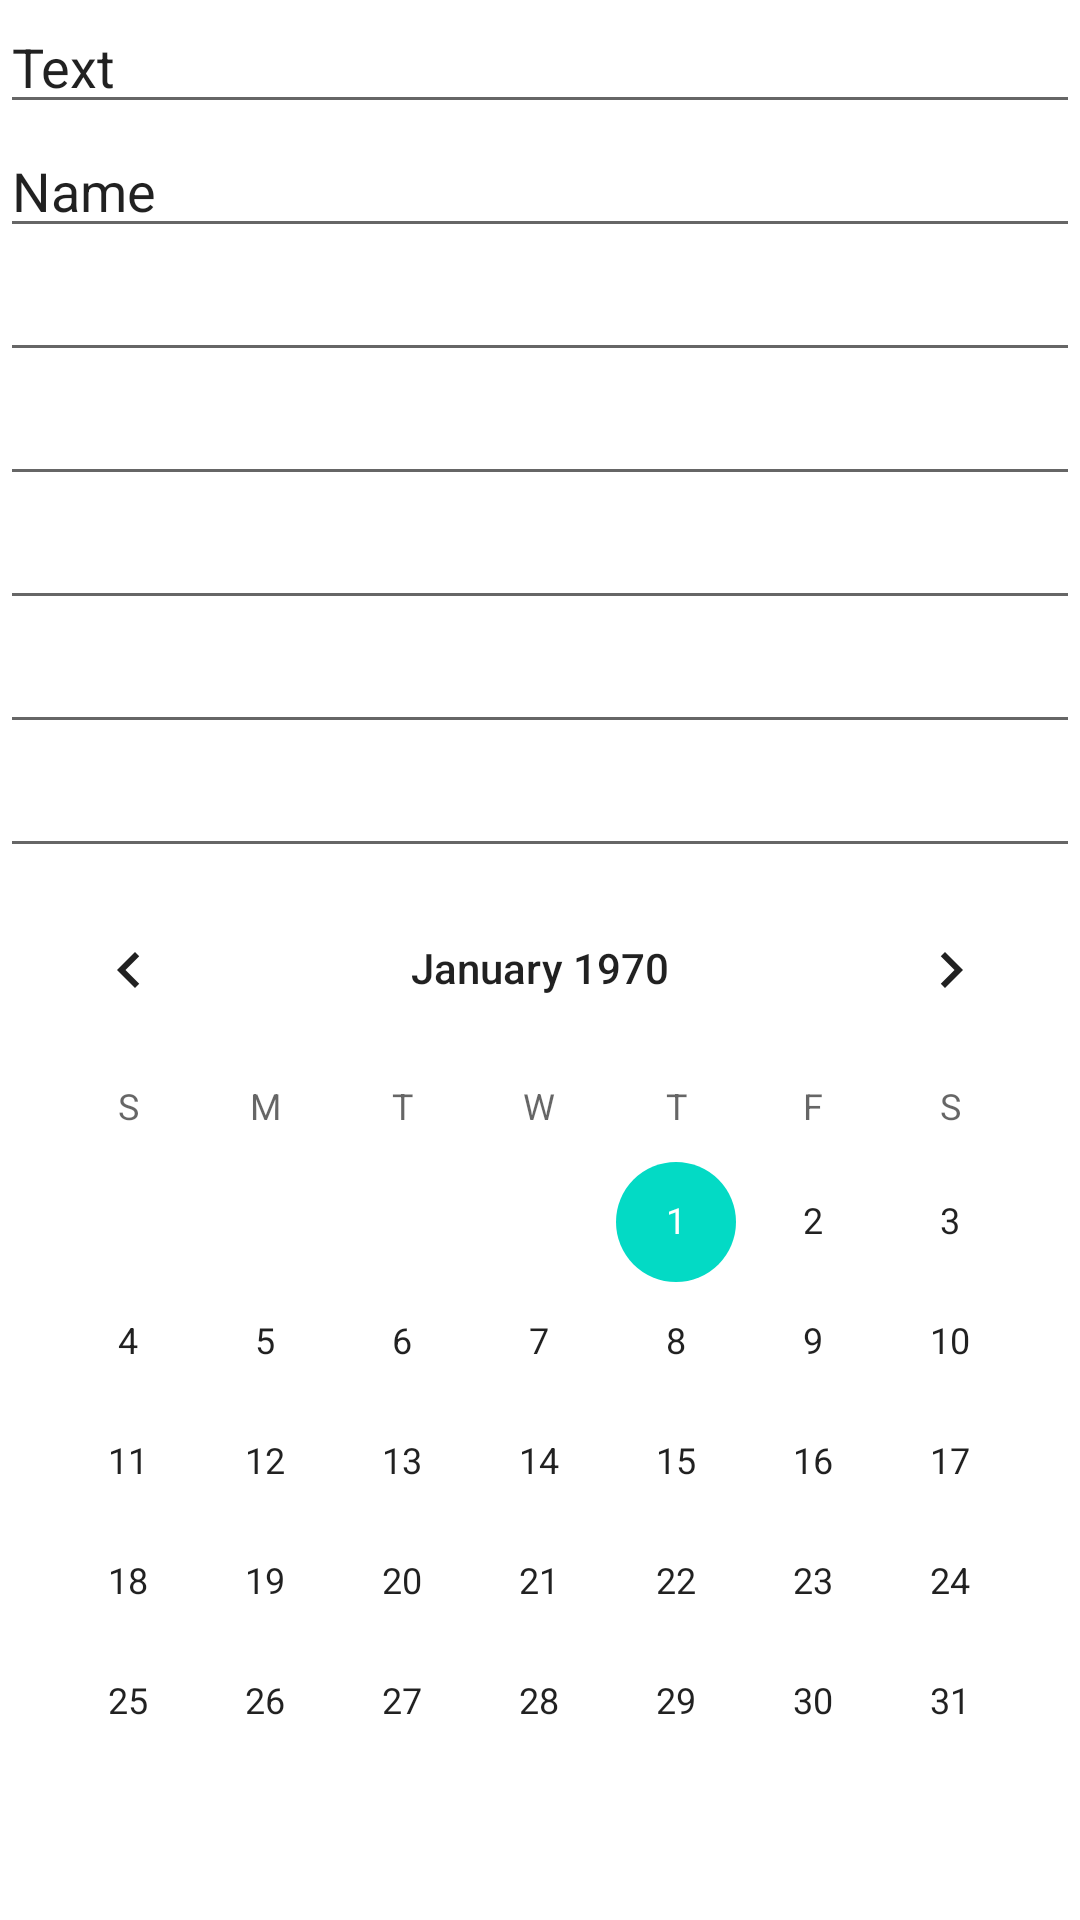

Here is an Android app screen rendered from its layout file. Give the layout XML and the strings, colors and styles it references.
<!-- AndroidManifest.xml: application theme Theme.HelloGB -->
<!-- res/layout/activity_second.xml -->
<?xml version="1.0" encoding="utf-8"?>
<androidx.constraintlayout.widget.ConstraintLayout xmlns:android="http://schemas.android.com/apk/res/android"
    android:layout_width="match_parent"
    android:layout_height="match_parent">

    <LinearLayout
        android:layout_width="match_parent"
        android:layout_height="match_parent"
        android:orientation="vertical">

        <EditText
            android:id="@+id/editTextText"
            android:layout_width="match_parent"
            android:layout_height="wrap_content"
            android:ems="10"
            android:inputType="text"
            android:text="Text" />

        <EditText
            android:id="@+id/editTextTextPersonName3"
            android:layout_width="match_parent"
            android:layout_height="wrap_content"
            android:ems="10"
            android:inputType="textPersonName"
            android:text="Name" />

        <EditText
            android:id="@+id/editTextPhone"
            android:layout_width="match_parent"
            android:layout_height="wrap_content"
            android:ems="10"
            android:inputType="phone" />

        <EditText
            android:id="@+id/editTextNumber"
            android:layout_width="match_parent"
            android:layout_height="wrap_content"
            android:ems="10"
            android:inputType="number" />

        <EditText
            android:id="@+id/editTextTextPassword"
            android:layout_width="match_parent"
            android:layout_height="wrap_content"
            android:ems="10"
            android:inputType="textPassword" />

        <EditText
            android:id="@+id/editTextTextEmailAddress"
            android:layout_width="match_parent"
            android:layout_height="wrap_content"
            android:ems="10"
            android:inputType="textEmailAddress" />

        <EditText
            android:id="@+id/editTextDate"
            android:layout_width="match_parent"
            android:layout_height="wrap_content"
            android:ems="10"
            android:inputType="date" />

        <CalendarView
            android:id="@+id/calendarView"
            android:layout_width="match_parent"
            android:layout_height="wrap_content" />


    </LinearLayout>
</androidx.constraintlayout.widget.ConstraintLayout>
<!-- resources referenced by this layout -->
<resources>
  <style name="Theme.HelloGB" parent="Theme.MaterialComponents.DayNight.DarkActionBar">
          
          <item name="colorPrimary">@color/purple_500</item>
          <item name="colorPrimaryVariant">@color/purple_700</item>
          <item name="colorOnPrimary">@color/white</item>
          
          <item name="colorSecondary">@color/teal_200</item>
          <item name="colorSecondaryVariant">@color/teal_700</item>
          <item name="colorOnSecondary">@color/black</item>
          
          <item name="android:statusBarColor" tools:targetApi="l">?attr/colorPrimaryVariant</item>
          
      </style>
  <!-- not gathered from this repository: default colours our renderer supplied (Android Studio template values) -->
  <color name="purple_500">#FF6200EE</color>
  <color name="purple_700">#FF3700B3</color>
  <color name="teal_200">#FF03DAC5</color>
  <color name="teal_700">#FF018786</color>
  <color name="black">#FF000000</color>
  <color name="white">#FFFFFFFF</color>
</resources>
